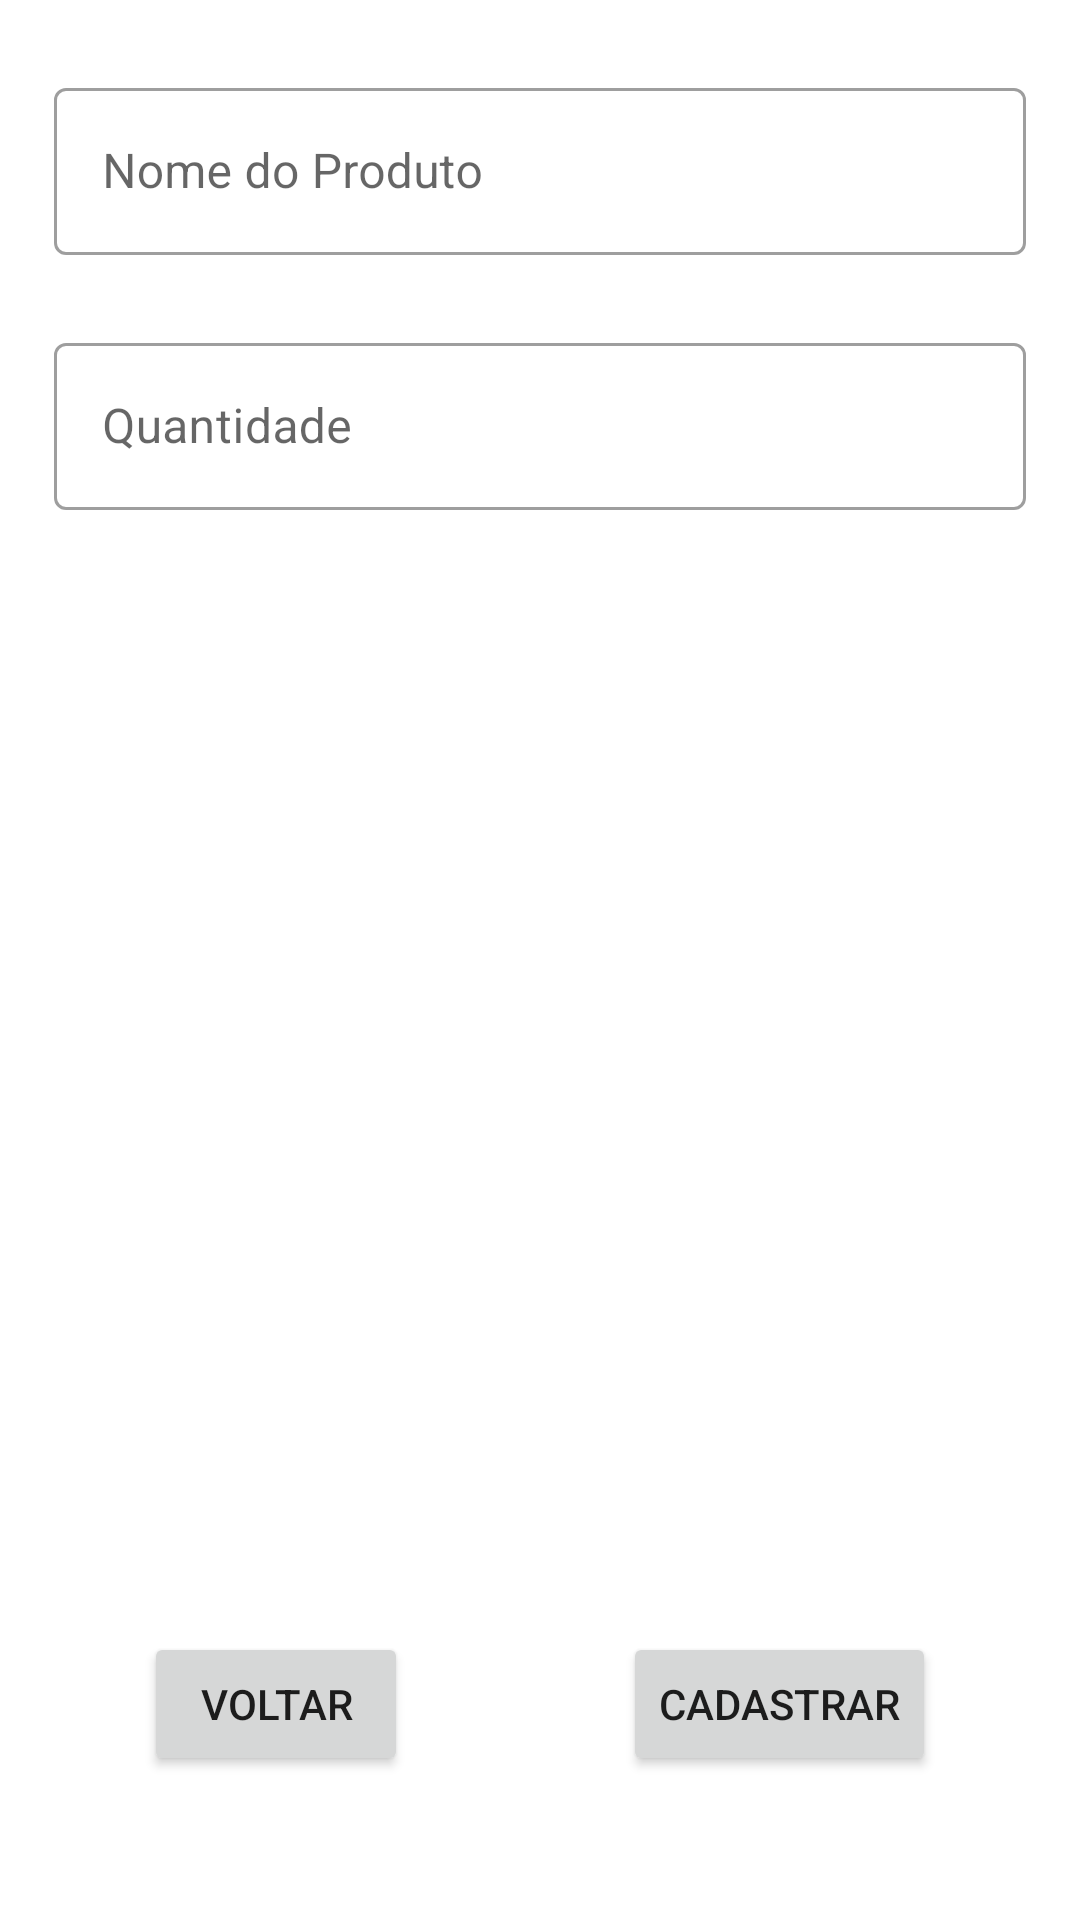

Produce the Android XML layout that renders to this screen, including the resource entries it uses.
<!-- AndroidManifest.xml: application theme Theme.StockControl -->
<!-- res/layout/activity_register_stock_product.xml -->
<?xml version="1.0" encoding="utf-8"?>
<androidx.constraintlayout.widget.ConstraintLayout xmlns:android="http://schemas.android.com/apk/res/android"
    xmlns:app="http://schemas.android.com/apk/res-auto"
    xmlns:tools="http://schemas.android.com/tools"
    android:layout_width="match_parent"
    android:layout_height="match_parent"
    tools:context=".ui.registerstrockproduct.RegisterStockProductActivity">


    <com.google.android.material.textfield.TextInputLayout
        android:id="@+id/tilProductStockName"
        style="@style/Widget.MaterialComponents.TextInputLayout.OutlinedBox"
        android:layout_width="0dp"
        android:layout_height="wrap_content"
        android:layout_marginStart="18dp"
        android:layout_marginTop="24dp"
        android:layout_marginEnd="18dp"
        app:layout_constraintEnd_toEndOf="parent"
        app:layout_constraintStart_toStartOf="parent"
        app:layout_constraintTop_toTopOf="parent">

        <com.google.android.material.textfield.TextInputEditText
            android:id="@+id/etProductName"
            android:layout_width="match_parent"
            android:layout_height="wrap_content"
            android:hint="Nome do Produto"
            android:inputType="text"
            android:maxLines="1" />

    </com.google.android.material.textfield.TextInputLayout>


    <com.google.android.material.textfield.TextInputLayout
        android:id="@+id/tilProductStockAmount"
        style="@style/Widget.MaterialComponents.TextInputLayout.OutlinedBox"
        android:layout_width="0dp"
        android:layout_height="wrap_content"
        android:layout_marginStart="18dp"
        android:layout_marginTop="24dp"
        android:layout_marginEnd="18dp"
        app:layout_constraintEnd_toEndOf="parent"
        app:layout_constraintStart_toStartOf="parent"
        app:layout_constraintTop_toBottomOf="@+id/tilProductStockName">

        <com.google.android.material.textfield.TextInputEditText
            android:id="@+id/etProductAmount"
            android:layout_width="match_parent"
            android:layout_height="wrap_content"
            android:hint="Quantidade"
            android:inputType="number"
            android:maxLines="1" />
    </com.google.android.material.textfield.TextInputLayout>

    <Button
        android:id="@+id/btnBackListProducts"
        android:layout_width="0dp"
        android:layout_height="wrap_content"
        android:layout_marginStart="48dp"
        android:layout_marginBottom="48dp"
        android:text="Voltar"
        app:layout_constraintBottom_toBottomOf="parent"
        app:layout_constraintStart_toStartOf="parent" />

    <Button
        android:id="@+id/btnRegisterProduct"
        android:layout_width="0dp"
        android:layout_height="wrap_content"
        android:layout_marginEnd="48dp"
        android:layout_marginBottom="48dp"
        android:text="Cadastrar"
        app:layout_constraintBottom_toBottomOf="parent"
        app:layout_constraintEnd_toEndOf="parent" />

</androidx.constraintlayout.widget.ConstraintLayout>
<!-- resources referenced by this layout -->
<resources>
  <style name="Theme.StockControl" parent="Theme.MaterialComponents.DayNight.DarkActionBar">
          
          <item name="colorPrimary">@color/purple_500</item>
          <item name="colorPrimaryVariant">@color/purple_700</item>
          <item name="colorOnPrimary">@color/white</item>
          
          <item name="colorSecondary">@color/teal_200</item>
          <item name="colorSecondaryVariant">@color/teal_700</item>
          <item name="colorOnSecondary">@color/white</item>
          
          <item name="android:statusBarColor" tools:targetApi="l">?attr/colorPrimaryVariant</item>
          
      </style>
  <!-- not gathered from this repository: default colours our renderer supplied (Android Studio template values) -->
  <color name="purple_500">#FF6200EE</color>
  <color name="purple_700">#FF3700B3</color>
  <color name="teal_200">#FF03DAC5</color>
  <color name="teal_700">#FF018786</color>
  <color name="white">#FFFFFFFF</color>
</resources>
